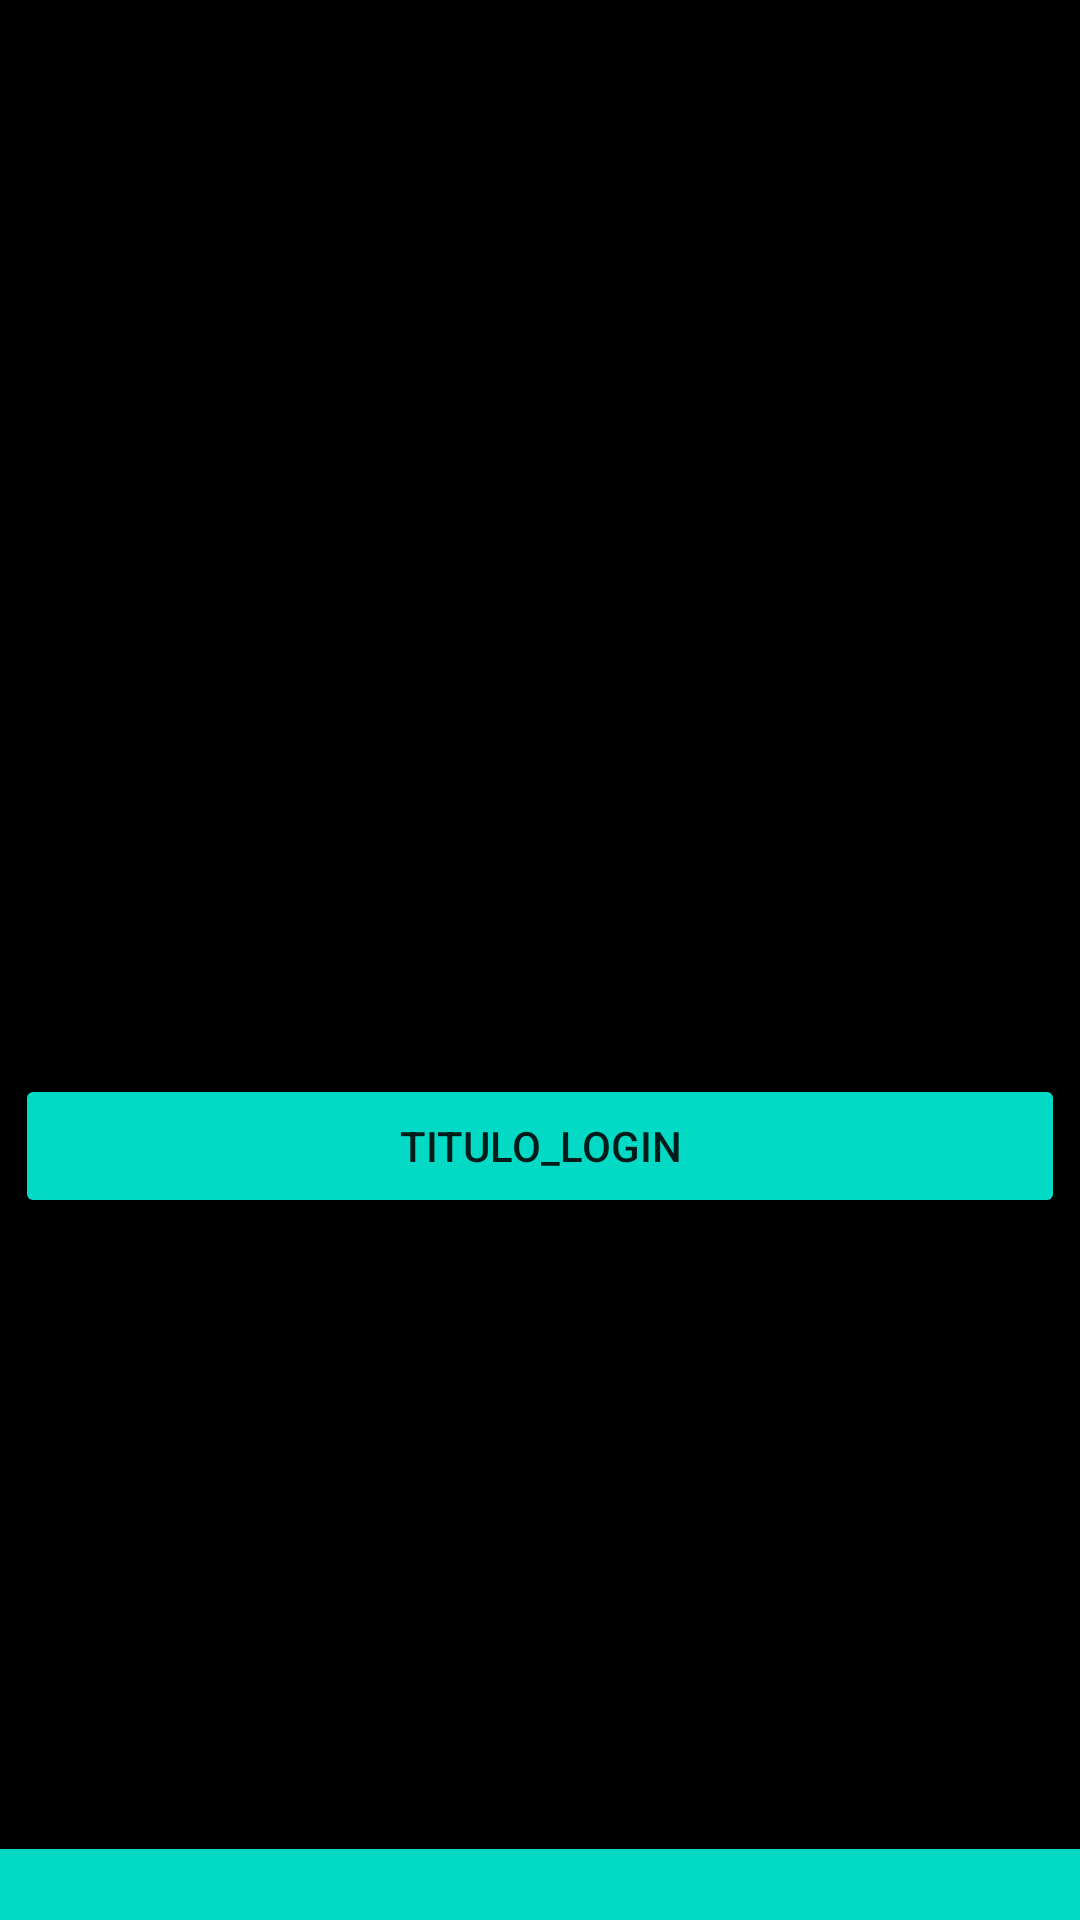

Layout XML and referenced resources for this Android screen:
<!-- AndroidManifest.xml: application theme Theme.App_Afa -->
<!-- res/layout/activity_login.xml -->
<?xml version="1.0" encoding="utf-8"?>
<androidx.constraintlayout.widget.ConstraintLayout xmlns:android="http://schemas.android.com/apk/res/android"
    xmlns:app="http://schemas.android.com/apk/res-auto"
    xmlns:tools="http://schemas.android.com/tools"
    android:layout_width="match_parent"
    android:layout_height="match_parent"
    android:background="@color/black">

    <TextView
        android:id="@+id/Title_Login"
        android:layout_width="163dp"
        android:layout_height="44dp"
        android:text="@string/title_login"
        android:textColor="@color/black"
        android:textSize="30sp"
        app:layout_constraintBottom_toBottomOf="parent"
        app:layout_constraintEnd_toEndOf="parent"
        app:layout_constraintHorizontal_bias="0.125"
        app:layout_constraintStart_toStartOf="parent"
        app:layout_constraintTop_toTopOf="parent"
        app:layout_constraintVertical_bias="0.149" />

    <EditText
        android:id="@+id/Usuario"
        android:layout_width="350dp"
        android:layout_height="48dp"
        android:autofillHints=""
        android:ems="10"
        android:hint="@string/HintEmail"
        android:inputType="textPersonName"
        app:layout_constraintBottom_toTopOf="@+id/Login_Button"
        app:layout_constraintEnd_toEndOf="parent"
        app:layout_constraintHorizontal_bias="0.491"
        app:layout_constraintStart_toStartOf="parent"
        app:layout_constraintTop_toBottomOf="@+id/Title_Login"
        app:layout_constraintVertical_bias="0.331"
        tools:ignore="SpeakableTextPresentCheck" />

    <EditText
        android:id="@+id/Password"
        android:layout_width="350dp"
        android:layout_height="48dp"
        android:layout_marginBottom="66dp"
        android:autofillHints=""
        android:ems="10"
        android:hint="@string/HintPassword"
        android:inputType="textPassword"
        app:layout_constraintBottom_toTopOf="@+id/Login_Button"
        app:layout_constraintEnd_toEndOf="@+id/Usuario"
        app:layout_constraintHorizontal_bias="1.0"
        app:layout_constraintStart_toStartOf="@+id/Usuario"
        app:layout_constraintTop_toBottomOf="@+id/Usuario"
        app:layout_constraintVertical_bias="0.844" />

    <Button
        android:id="@+id/Login_Button"
        android:layout_width="350dp"
        android:layout_height="wrap_content"
        android:backgroundTint="@color/teal_200"
        android:text="@string/title_login"
        app:layout_constraintBottom_toBottomOf="parent"
        app:layout_constraintEnd_toEndOf="parent"
        app:layout_constraintStart_toStartOf="parent"
        app:layout_constraintTop_toTopOf="parent"
        app:layout_constraintVertical_bias="0.605" />

    <TextView
        android:id="@+id/Text_Register"
        android:layout_width="wrap_content"
        android:layout_height="wrap_content"
        android:text="@string/textregister"
        android:textSize="16sp"
        app:layout_constraintBottom_toBottomOf="@+id/Register_Link"
        app:layout_constraintEnd_toEndOf="parent"
        app:layout_constraintHorizontal_bias="0.274"
        app:layout_constraintStart_toStartOf="parent"
        app:layout_constraintTop_toTopOf="@+id/Register_Link"
        app:layout_constraintVertical_bias="0.0" />

    <TextView
        android:id="@+id/Register_Link"
        android:layout_width="wrap_content"
        android:layout_height="wrap_content"
        android:layout_marginTop="31dp"
        android:text="@string/Register"
        android:textSize="16sp"
        app:layout_constraintBottom_toBottomOf="parent"
        app:layout_constraintEnd_toEndOf="parent"
        app:layout_constraintHorizontal_bias="0.352"
        app:layout_constraintStart_toEndOf="@+id/Text_Register"
        app:layout_constraintTop_toBottomOf="@+id/Login_Button"
        app:layout_constraintVertical_bias="0.009" />

    <androidx.constraintlayout.widget.Barrier
        android:layout_width="wrap_content"
        android:layout_height="wrap_content"
        app:barrierDirection="top"
        tools:layout_editor_absoluteX="126dp"
        tools:layout_editor_absoluteY="581dp" />

    <androidx.appcompat.widget.Toolbar
        android:id="@+id/toolbar"
        android:layout_width="409dp"
        android:layout_height="wrap_content"
        android:layout_marginTop="156dp"
        android:background="@color/teal_200"
        android:minHeight="?attr/actionBarSize"
        android:theme="?attr/actionBarTheme"
        app:layout_constraintStart_toStartOf="parent"
        app:layout_constraintTop_toBottomOf="@+id/Register_Link" />


</androidx.constraintlayout.widget.ConstraintLayout>
<!-- resources referenced by this layout -->
<resources>
  <color name="black">#FF000000</color>
  <color name="teal_200">#FF03DAC5</color>
  <string name="HintEmail">Email</string>
  <string name="HintPassword">Password</string>
  <string name="Register">Register</string>
  <string name="textregister">RegistroTexto</string>
  <string name="title_login">titulo_login</string>
  <style name="Theme.App_Afa" parent="Theme.MaterialComponents.DayNight.DarkActionBar">
          
          <item name="colorPrimary">@color/purple_500</item>
          <item name="colorPrimaryVariant">@color/purple_700</item>
          <item name="colorOnPrimary">@color/white</item>
          
          <item name="colorSecondary">@color/teal_200</item>
          <item name="colorSecondaryVariant">@color/teal_700</item>
          <item name="colorOnSecondary">@color/black</item>
          
          <item name="android:statusBarColor" tools:targetApi="l">?attr/colorPrimaryVariant</item>
          
      </style>
  <color name="purple_500">#FF6200EE</color>
  <color name="purple_700">#FF3700B3</color>
  <color name="white">#FFFFFFFF</color>
  <color name="teal_700">#FF018786</color>
</resources>
